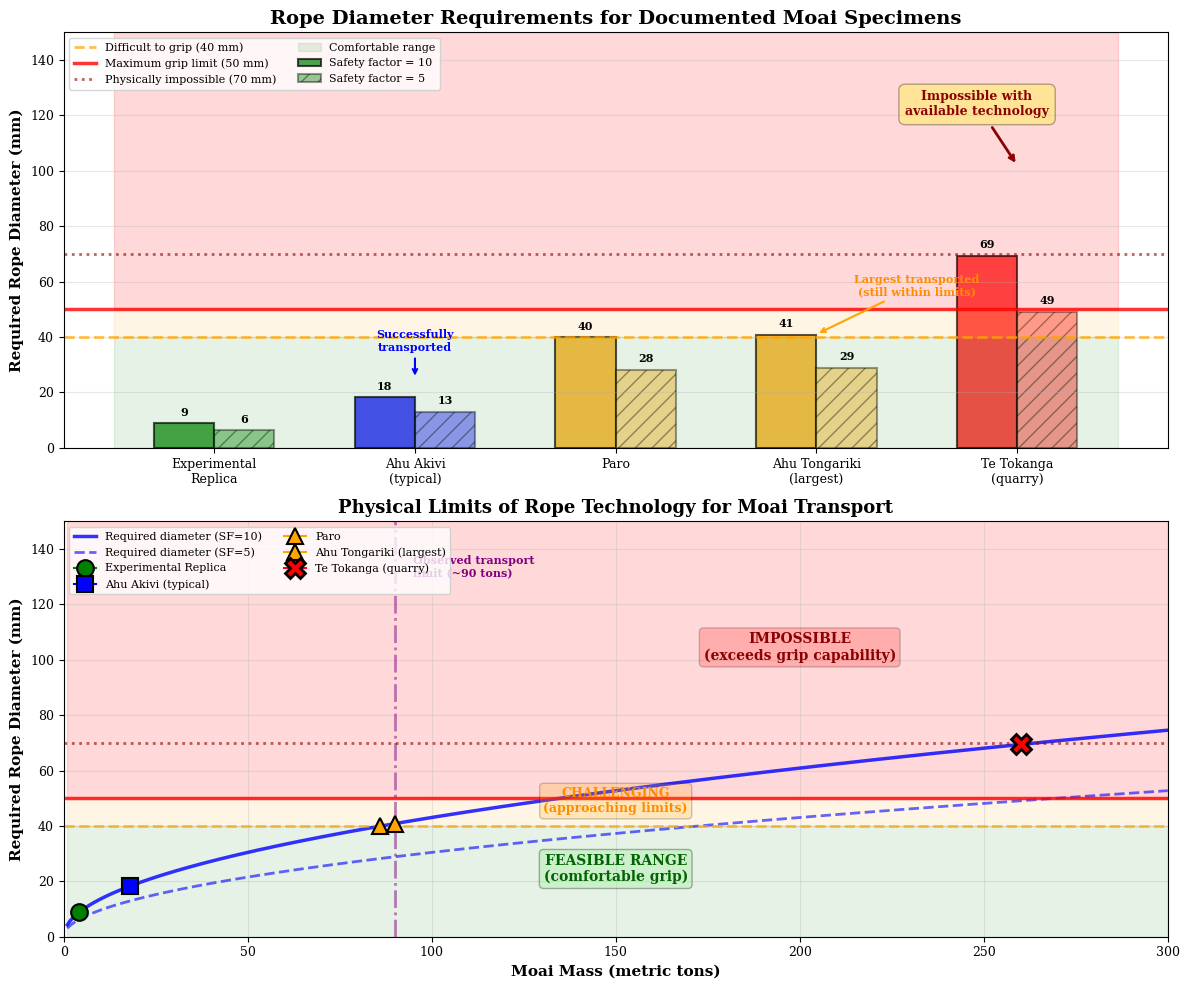

This chart was generated by the following Python code:
"""
Figure 9: Rope Diameter Requirements Across the Documented Spectrum of Moai Sizes

This script generates a two-panel figure showing:
- Top: Bar chart of specific named moai with rope diameter requirements
- Bottom: Continuous relationship between moai mass and rope diameter

Demonstrates where rope technology reaches its physical impossibility limit.
"""

import matplotlib.pyplot as plt
import numpy as np

# Set publication-quality parameters
plt.rcParams['font.family'] = 'serif'
plt.rcParams['font.size'] = 10
plt.rcParams['axes.labelsize'] = 11
plt.rcParams['axes.titlesize'] = 12
plt.rcParams['xtick.labelsize'] = 9
plt.rcParams['ytick.labelsize'] = 9
plt.rcParams['legend.fontsize'] = 9
plt.rcParams['figure.dpi'] = 600

# Create figure with two subplots
fig, (ax_top, ax_bottom) = plt.subplots(2, 1, figsize=(12, 10))

# ============================================================================
# DATA FOR SPECIFIC MOAI SPECIMENS
# ============================================================================

moai_names = ['Experimental\nReplica', 'Ahu Akivi\n(typical)', 'Paro',
              'Ahu Tongariki\n(largest)', 'Te Tokanga\n(quarry)']
moai_masses = np.array([4.3, 18, 86, 90, 260])  # metric tons

# Rope calculation parameters
tensile_strength = 916  # MPa for T. cordifolia
efficiency = 0.75  # rope construction efficiency
safety_factors_sf10 = 10
safety_factors_sf5 = 5

# Calculate required rope diameter
# Assume working load = 1 kN per ton (simplified)
working_load = moai_masses * 1.0  # kN

# Calculate required breaking load
required_breaking_load_sf10 = working_load * safety_factors_sf10  # kN
required_breaking_load_sf5 = working_load * safety_factors_sf5  # kN

# Calculate diameter: d = 2 × sqrt(Breaking_load / (tensile_strength × π × efficiency))
required_diameter_sf10 = 2 * np.sqrt(required_breaking_load_sf10 * 1000 / 
                                     (tensile_strength * efficiency * np.pi))
required_diameter_sf5 = 2 * np.sqrt(required_breaking_load_sf5 * 1000 / 
                                    (tensile_strength * efficiency * np.pi))

# Colors based on transport status
colors = ['green', 'blue', 'orange', 'orange', 'red']
markers = ['o', 's', '^', '^', 'X']

# ============================================================================
# TOP PANEL: Bar Chart of Specific Moai
# ============================================================================

x_pos = np.arange(len(moai_names))
width = 0.3

# Plot bars for both safety factors
bars1 = ax_top.bar(x_pos - width/2, required_diameter_sf10, width, 
                   label='Safety factor = 10', 
                   color=colors, alpha=0.7, edgecolor='black', linewidth=1.5)

bars2 = ax_top.bar(x_pos + width/2, required_diameter_sf5, width, 
                   label='Safety factor = 5', 
                   color=colors, alpha=0.4, edgecolor='black', 
                   linewidth=1.5, hatch='//')

# Add horizontal reference lines
ax_top.axhline(y=40, color='orange', linestyle='--', linewidth=2, alpha=0.7, 
               label='Difficult to grip (40 mm)')
ax_top.axhline(y=50, color='red', linestyle='-', linewidth=2.5, alpha=0.8, 
               label='Maximum grip limit (50 mm)')
ax_top.axhline(y=70, color='darkred', linestyle=':', linewidth=2, alpha=0.6, 
               label='Physically impossible (70 mm)')

# Shaded zones
ax_top.fill_between([-0.5, len(moai_names)-0.5], 0, 40, alpha=0.1, 
                     color='green', label='Comfortable range')
ax_top.fill_between([-0.5, len(moai_names)-0.5], 40, 50, alpha=0.1, 
                     color='orange')
ax_top.fill_between([-0.5, len(moai_names)-0.5], 50, 150, alpha=0.15, 
                     color='red')

# Add value labels on bars
for i, (d1, d2) in enumerate(zip(required_diameter_sf10, required_diameter_sf5)):
    if d1 < 100:
        ax_top.text(i - width/2, d1 + 2, f'{d1:.0f}', ha='center', 
                    va='bottom', fontsize=8, fontweight='bold')
    if d2 < 100:
        ax_top.text(i + width/2, d2 + 2, f'{d2:.0f}', ha='center', 
                    va='bottom', fontsize=8, fontweight='bold')
    else:
        ax_top.text(i + width/2, 140, f'{d2:.0f}', ha='center', 
                    va='top', fontsize=8, fontweight='bold', color='red')

# Annotations
ax_top.annotate('Successfully\ntransported', xy=(1, 25), xytext=(1, 35),
                arrowprops=dict(arrowstyle='->', color='blue', lw=1.5),
                fontsize=8, ha='center', color='blue', fontweight='bold')

ax_top.annotate('Largest transported\n(still within limits)', xy=(3, 41), xytext=(3.5, 55),
                arrowprops=dict(arrowstyle='->', color='orange', lw=1.5),
                fontsize=8, ha='center', color='darkorange', fontweight='bold')

ax_top.annotate('Impossible with\navailable technology',
                xy=(4, 102), xytext=(3.8, 120),
                arrowprops=dict(arrowstyle='->', color='darkred', lw=2),
                fontsize=9, ha='center', color='darkred', fontweight='bold',
                bbox=dict(boxstyle='round,pad=0.5', facecolor='yellow', alpha=0.3))

# Formatting
ax_top.set_ylabel('Required Rope Diameter (mm)', fontweight='bold')
ax_top.set_title('Rope Diameter Requirements for Documented Moai Specimens', 
                 fontsize=14, fontweight='bold')
ax_top.set_xticks(x_pos)
ax_top.set_xticklabels(moai_names, fontsize=9)
ax_top.set_ylim(0, 150)
ax_top.legend(loc='upper left', fontsize=8, ncol=2)
ax_top.grid(True, alpha=0.3, axis='y')

# ============================================================================
# BOTTOM PANEL: Continuous Relationship
# ============================================================================

# Generate continuous curves
moai_range = np.linspace(1, 300, 500)
working_load_range = moai_range * 1.0
required_breaking_load_range_sf10 = working_load_range * 10
required_breaking_load_range_sf5 = working_load_range * 5

diameter_sf10 = 2 * np.sqrt(required_breaking_load_range_sf10 * 1000 / 
                            (tensile_strength * efficiency * np.pi))
diameter_sf5 = 2 * np.sqrt(required_breaking_load_range_sf5 * 1000 / 
                           (tensile_strength * efficiency * np.pi))

# Plot continuous curves
ax_bottom.plot(moai_range, diameter_sf10, 'b-', linewidth=2.5, 
               label='Required diameter (SF=10)', alpha=0.8)
ax_bottom.plot(moai_range, diameter_sf5, 'b--', linewidth=2, 
               label='Required diameter (SF=5)', alpha=0.6)

# Add horizontal reference lines
ax_bottom.axhline(y=40, color='orange', linestyle='--', linewidth=2, alpha=0.7)
ax_bottom.axhline(y=50, color='red', linestyle='-', linewidth=2.5, alpha=0.8)
ax_bottom.axhline(y=70, color='darkred', linestyle=':', linewidth=2, alpha=0.6)

# Shaded zones
ax_bottom.fill_between(moai_range, 0, 40, alpha=0.1, color='green')
ax_bottom.fill_between(moai_range, 40, 50, alpha=0.1, color='orange')
ax_bottom.fill_between(moai_range, 50, 150, alpha=0.15, color='red')

# Plot specific moai as points
for i, (mass, diam, name, color, marker) in enumerate(
        zip(moai_masses, required_diameter_sf10, moai_names, colors, markers)):
    markersize = 12 if mass < 100 else 15
    markeredgewidth = 1.5 if mass < 100 else 2
    ax_bottom.plot(mass, diam, marker=marker, markersize=markersize, 
                   color=color, markeredgecolor='black', 
                   markeredgewidth=markeredgewidth, 
                   label=name.replace('\n', ' '), zorder=5)

# Add zone labels
ax_bottom.text(150, 20, 'FEASIBLE RANGE\n(comfortable grip)',
               ha='center', fontsize=10, fontweight='bold', color='darkgreen',
               bbox=dict(boxstyle='round', facecolor='lightgreen', alpha=0.3))

ax_bottom.text(150, 45, 'CHALLENGING\n(approaching limits)',
               ha='center', fontsize=9, fontweight='bold', color='darkorange',
               bbox=dict(boxstyle='round', facecolor='orange', alpha=0.2))

ax_bottom.text(200, 100, 'IMPOSSIBLE\n(exceeds grip capability)',
               ha='center', fontsize=10, fontweight='bold', color='darkred',
               bbox=dict(boxstyle='round', facecolor='red', alpha=0.2))

# Add transport limit line
transport_limit_mass = 90
ax_bottom.axvline(x=transport_limit_mass, color='purple', linestyle='-.', 
                  linewidth=2, alpha=0.5)
ax_bottom.text(transport_limit_mass + 5, 130, 
               'Observed transport\nlimit (~90 tons)', 
               fontsize=8, color='purple', fontweight='bold')

# Formatting
ax_bottom.set_xlabel('Moai Mass (metric tons)', fontweight='bold')
ax_bottom.set_ylabel('Required Rope Diameter (mm)', fontweight='bold')
ax_bottom.set_title('Physical Limits of Rope Technology for Moai Transport', 
                    fontsize=13, fontweight='bold')
ax_bottom.set_xlim(0, 300)
ax_bottom.set_ylim(0, 150)
ax_bottom.legend(loc='upper left', fontsize=8, ncol=2)
ax_bottom.grid(True, alpha=0.3)

# Save figure
plt.tight_layout()
import os
os.makedirs('figures', exist_ok=True)
plt.savefig('figures/figure6_moai_progression.png', dpi=600, bbox_inches='tight')
plt.savefig('figures/figure6_moai_progression.pdf', dpi=600, bbox_inches='tight')

# Print summary data
print("Figure 6 saved: figures/figure6_moai_progression.png and .pdf")
print("\nRope diameter requirements:")
print("-" * 70)
for name, mass, diam_10, diam_5 in zip(moai_names, moai_masses, 
                                        required_diameter_sf10, 
                                        required_diameter_sf5):
    print(f"{name.replace(chr(10), ' '):30s}: {mass:6.1f} tons → "
          f"{diam_10:5.1f} mm (SF=10), {diam_5:5.1f} mm (SF=5)")
print("-" * 70)

plt.show()
